3-way image classification set "dataset_balanced" from GitHub (TakanashaTaryu/Osteosarcoma-Histopathology-Classification); label vocabulary: non-tumor, non-viable tumor, viable tumor.

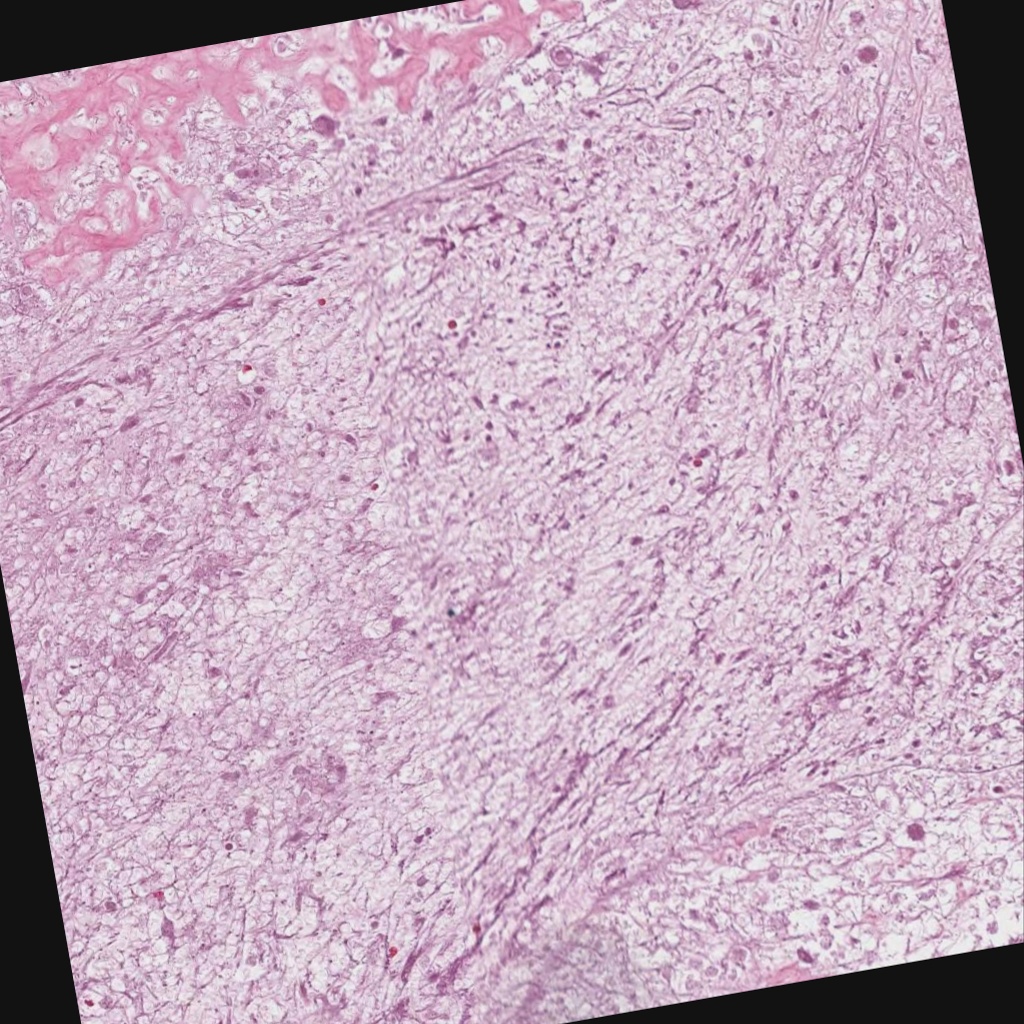
Label: non-viable tumor

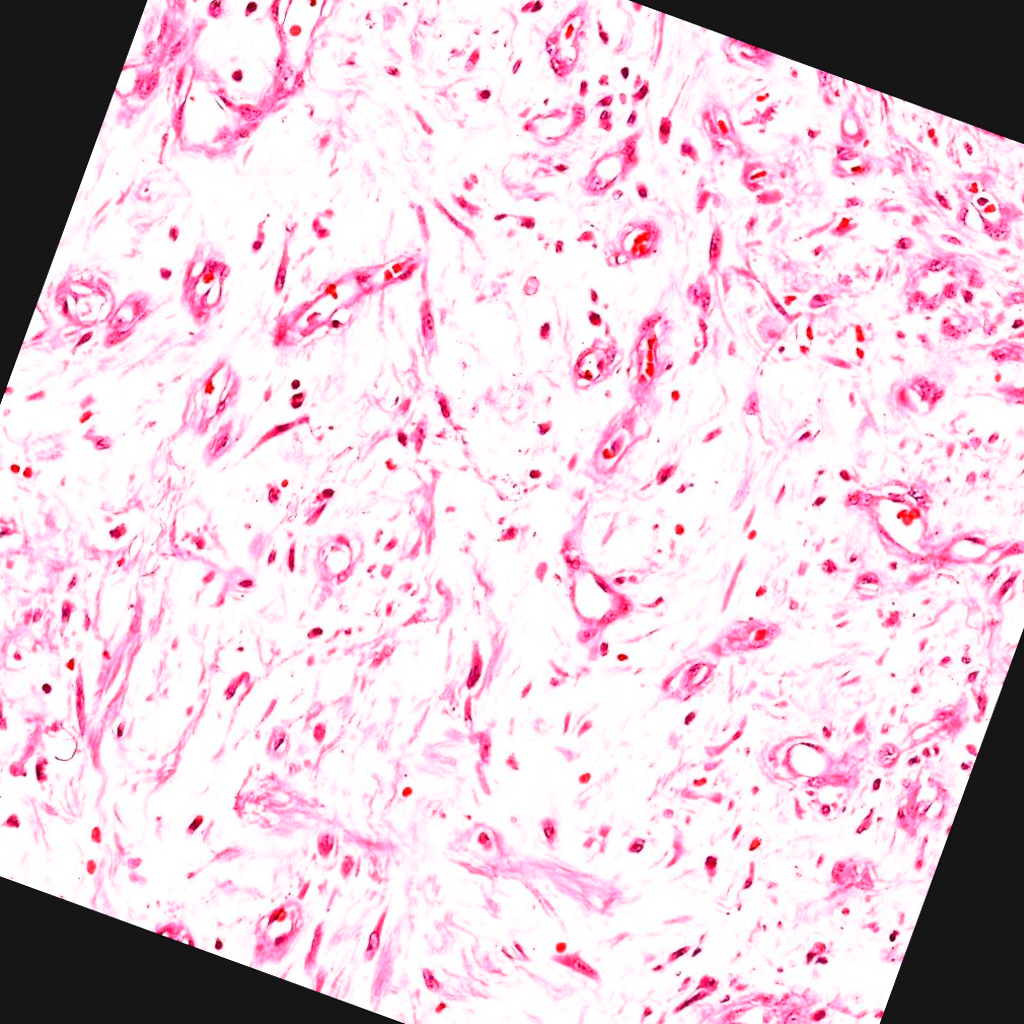
Label: non-viable tumor

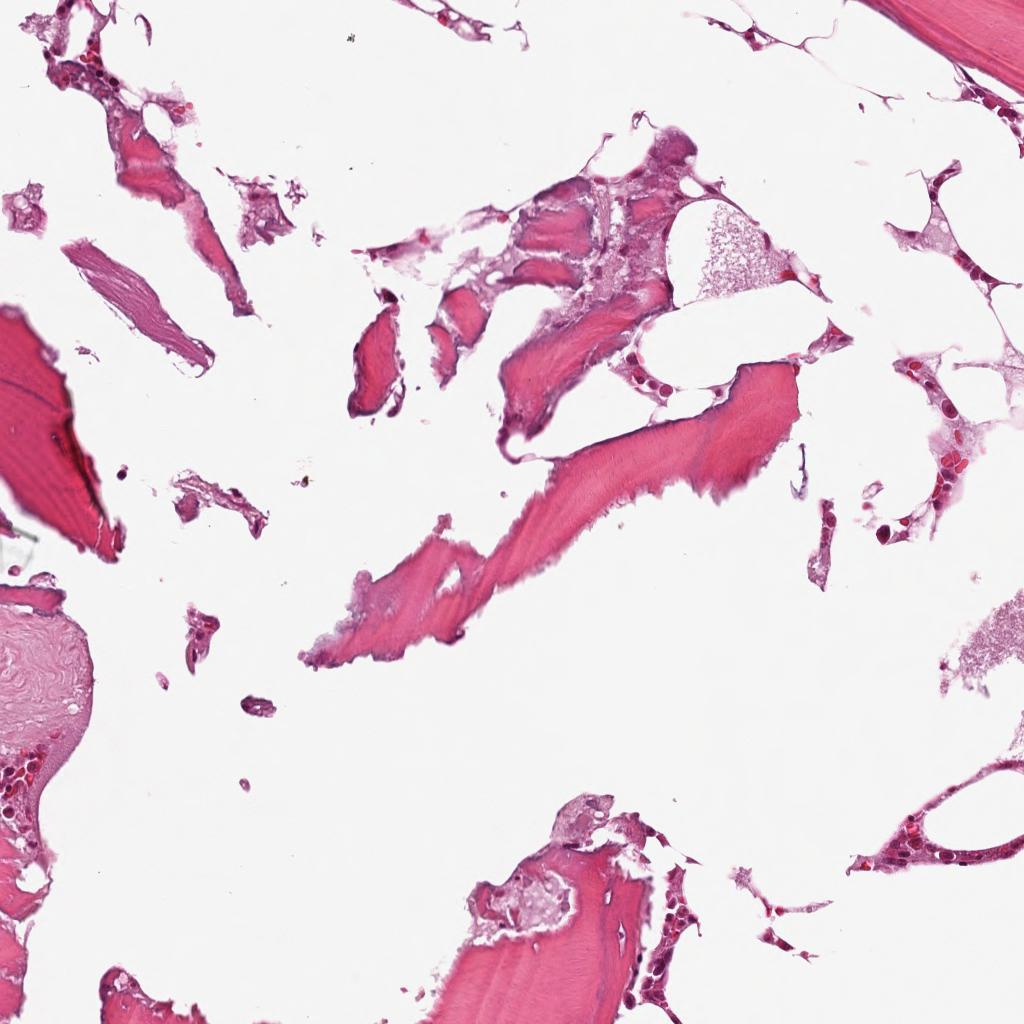
Label: non-tumor

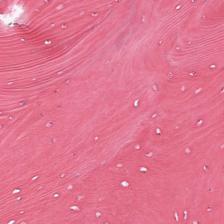
Label: non-tumor

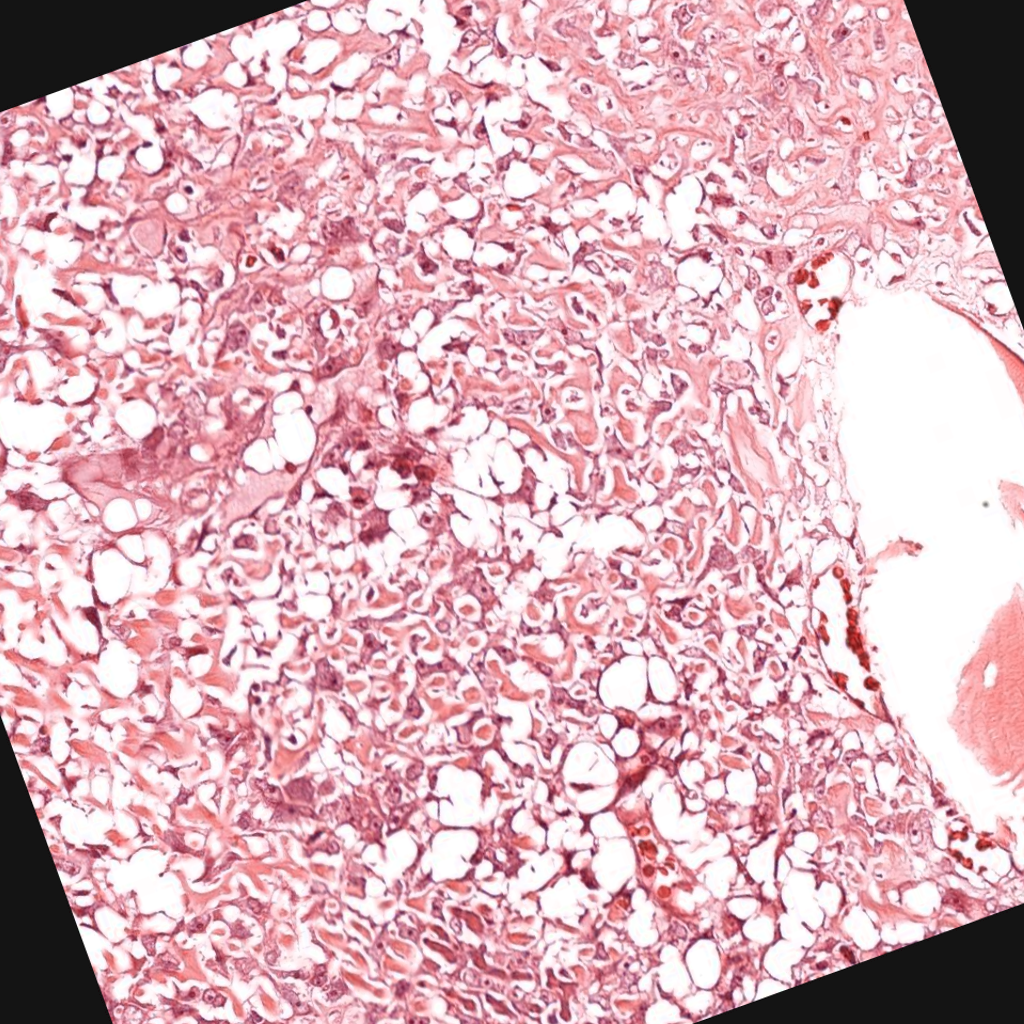
Label: viable tumor

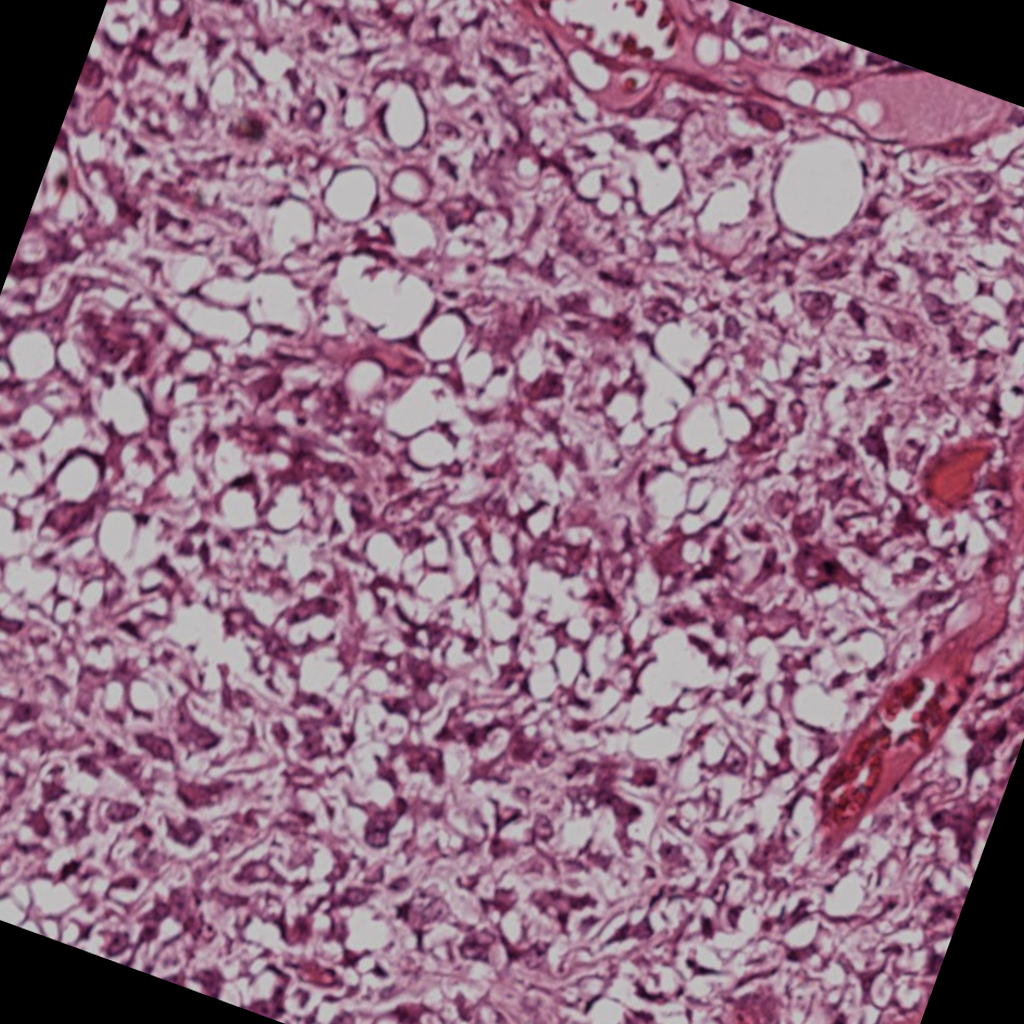
Label: viable tumor
